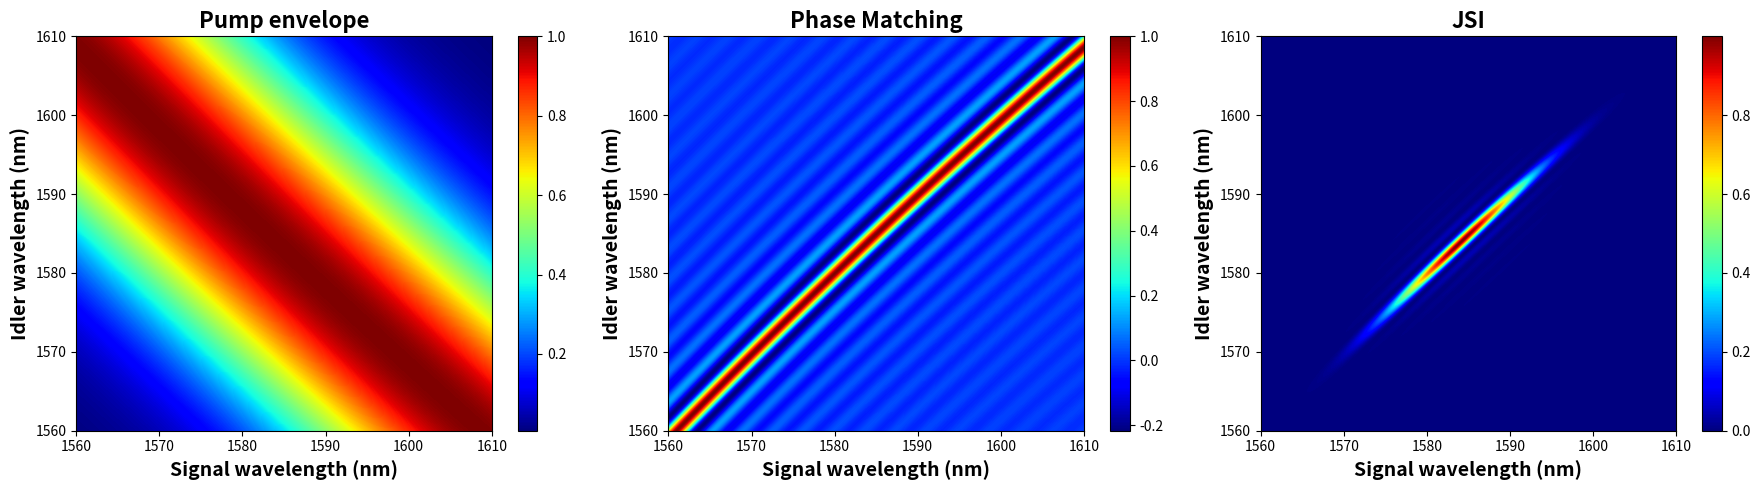
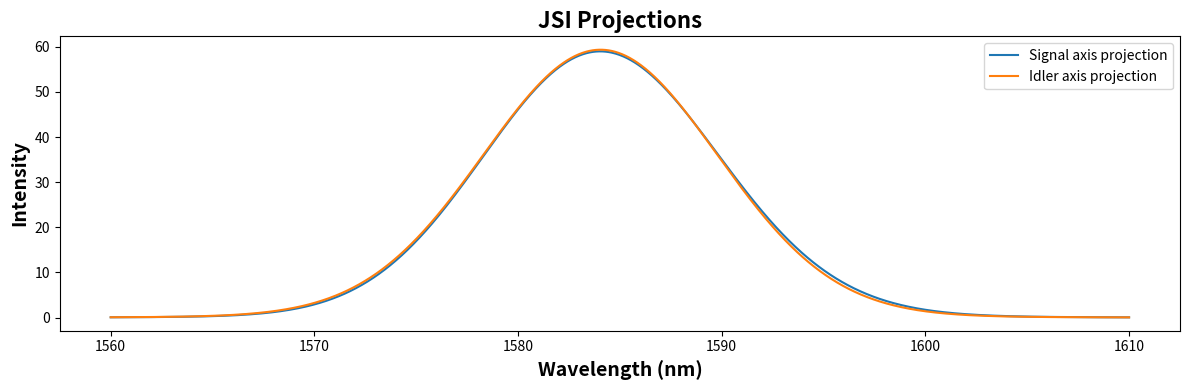

Recreate these plots in Python, in order.
import numpy as np
import matplotlib.pyplot as plt

# 実験パラメーター
CWL = 792  # nm (ポンプ光の中心波長)
FWHM = 9.5  # nm (ポンプ光のFWHM)
T = 36.5  # °C (結晶温度)(25-100度) #36.5°Cで縮退
L = 30  # mm (結晶長)
Lambda_0 = 46.1  # μm (分極反転周期)

# 波長範囲の設定
x = np.linspace(1560, 1610, 1600)  # シグナル光子の波長プロット範囲 (nm)  #実際のJSIのピクセル数も約1600らしい
y = np.linspace(1560, 1610, 1600)  # アイドラ光子の波長プロット範囲 (nm)
X, Y = np.meshgrid(x, y, indexing="ij")
inv_X, inv_Y = 1/X, 1/Y  # 逆波長 (1/nm)

# エネルギー保存則に基づく分布関数
def gaussian_2d(inv_X, inv_Y, CWL, FWHM):
    inv_CWL = 1 / CWL  # 逆波長での中心
    sigma = (FWHM / CWL**2) / (2 * np.sqrt(2 * np.log(2)))  # 逆波長空間での標準偏差
    return np.exp(- ((inv_X + inv_Y -  inv_CWL) ** 2) / (2*(sigma ** 2)))

# セルマイヤー方程式
def n_p_0(p_wavelength):
    WL_p_um = p_wavelength / 1000  # nm -> μm
    return np.sqrt(2.09930 + (0.922683 / (1 - 0.0467695 / (WL_p_um**2))) - 0.0138408*(WL_p_um**2))

def n_s_0(x):
    x_um = x / 1000  # nm -> μm
    return np.sqrt(2.09930 + (0.922683 / (1 - 0.0467695 / (x_um**2))) - 0.0138408*(x_um**2))

def n_i_0(y):
    y_um = y / 1000  # nm -> μm
    return np.sqrt(2.12725 + (1.18431 / (1 - 0.0514852 / (y_um**2))) + 
                   (0.6603 / (1 - 100.00507 / (y_um**2))) - 0.00968956 * (y_um**2))

# セルマイヤー方程式の温度補正項
def delta_n_p(p_wavelength):
    p_um = p_wavelength / 1000  # nm -> μm
    return ((6.2897e-6)/p_um**0 + (6.3061e-6)/p_um**1 + (-6.0629e-6)/p_um**2 + (2.6486e-6)/p_um**3) * (T-25) \
           + ((-0.14445e-8)/p_um**0 + (2.2244e-8)/p_um**1 + (-3.5770e-8)/p_um**2 + (1.3470e-8)/p_um**3) * (T-25)**2

def delta_n_s(x):
    x_um = x / 1000  # nm -> μm
    return ((6.2897e-6)/x_um**0 + (6.3061e-6)/x_um**1 + (-6.0629e-6)/x_um**2 + (2.6486e-6)/x_um**3) * (T-25) \
           + ((-0.14445e-8)/x_um**0 + (2.2244e-8)/x_um**1 + (-3.5770e-8)/x_um**2 + (1.3470e-8)/x_um**3) * (T-25)**2

def delta_n_i(y):
    y_um = y / 1000  # nm -> μm
    return ((9.9587e-6)/y_um**0 + (9.9228e-6)/y_um**1 + (-8.9603e-6)/y_um**2 + (4.1010e-6)/y_um**3) * (T-25) \
           + ((-1.1882e-8)/y_um**0 + (10.459e-8)/y_um**1 + (-9.8136e-8)/y_um**2 + (3.1481e-8)/y_um**3) * (T-25)**2

# 位相整合関数
def sinc_function(X, Y, L, Lambda):
    L_nm = L * 1e6  # mm -> nm
    Lambda_nm = Lambda * 1e3  # μm -> nm

    # 屈折率に温度補正を適用
    n_s = n_s_0(X) + delta_n_s(X)
    n_i = n_i_0(Y) + delta_n_i(Y)

    # ポンプ波長の計算 (1/λ_p = 1/λ_s + 1/λ_i)
    P_WL = 1 / (1/X + 1/Y)
    n_p = n_p_0(P_WL) + delta_n_p(P_WL)

    # 波数の計算（k = 2πn/λ）
    k_s = 2 * np.pi * n_s / X
    k_i = 2 * np.pi * n_i / Y
    k_p = 2 * np.pi * n_p / P_WL

    # 位相不整合量 Δk の計算
    delta_k = k_p - k_s - k_i + 2 *1* np.pi / Lambda_nm
    delta_k_no_grating = k_p - k_s - k_i

    # 中心波長における位相不整合量を計算して出力
    P_WL_specific = 792  # ポンプ光の波長 (nm)
    X_specific = 1584  # シグナル光の波長 (nm)
    Y_specific = 1584  # アイドラ光の波長 (nm)

    n_s_specific = n_s_0(X_specific) + delta_n_s(X_specific)
    n_i_specific = n_i_0(Y_specific) + delta_n_i(Y_specific)
    n_p_specific = n_p_0(P_WL_specific) + delta_n_p(P_WL_specific)

    k_s_specific = 2 * np.pi * n_s_specific / X_specific
    k_i_specific = 2 * np.pi * n_i_specific / Y_specific
    k_p_specific = 2 * np.pi * n_p_specific / P_WL_specific

    Lambda_nm = Lambda * 1e3  # μm -> nm

    delta_k_specific = k_p_specific - k_s_specific - k_i_specific + 2 * np.pi / Lambda_nm
    delta_k_no_grating_specific = k_p_specific - k_s_specific - k_i_specific

    print(f"中心波長におけるdelta_k: {delta_k_specific:.15f} nm^-1")
    print(f"中心波長におけるdelta_k_no_grating: {delta_k_no_grating_specific:.15f} nm^-1")


    # sinc関数の計算
    return np.sin(delta_k * L_nm / 2) / (delta_k * L_nm / 2)

# 計算結果の保存
Z_pump = gaussian_2d(inv_X, inv_Y, CWL, FWHM)
Z_phase = sinc_function(X, Y, L, Lambda_0)

# 屈折率の計算（中心波長付近での値）
n_s_center = n_s_0(CWL * 2) + delta_n_s(CWL * 2)  # シグナル光の中心波長での屈折率
n_i_center = n_i_0(CWL * 2) + delta_n_i(CWL * 2)  # アイドラ光の中心波長での屈折率

# |k_s - k_i| * L の計算（中心波長付近での値）
L_nm = L * 1e6  # mm -> nm
k_s_center = 2 * np.pi * n_s_center / (CWL * 2)  # シグナル光の中心波長での波数
k_i_center = 2 * np.pi * n_i_center / (CWL * 2)  # アイドラ光の中心波長での波数
abs_k_diff_L = abs(k_s_center - k_i_center) * L_nm  # |k_s - k_i| * L


# 3つのグラフを表示するためのサブプロット作成
plt.figure(figsize=(18, 5))

# 1つ目のプロット: 励起光分布関数
plt.subplot(1, 3, 1)
heatmap1 = plt.imshow(Z_pump.T, extent=[x.min(), x.max(), y.min(), y.max()], origin='lower', cmap='jet', aspect='auto')
plt.colorbar(heatmap1)
plt.xlabel('Signal wavelength (nm)', fontsize=14, fontweight='bold')
plt.ylabel('Idler wavelength (nm)', fontsize=14, fontweight='bold')
plt.title('Pump envelope', fontsize=16, fontweight='bold')

# 2つ目のプロット: 位相整合関数
plt.subplot(1, 3, 2)
heatmap2 = plt.imshow(Z_phase.T, extent=[x.min(), x.max(), y.min(), y.max()], origin='lower', cmap='jet', aspect='auto')
plt.colorbar(heatmap2)
plt.xlabel('Signal wavelength (nm)', fontsize=14, fontweight='bold')
plt.ylabel('Idler wavelength (nm)', fontsize=14, fontweight='bold')
plt.title('Phase Matching', fontsize=16, fontweight='bold')

# 3つ目のプロット: 2つの関数の積の二乗
plt.subplot(1, 3, 3)
Z_combined = (Z_pump * Z_phase)**2
heatmap3 = plt.imshow(Z_combined.T, extent=[x.min(), x.max(), y.min(), y.max()], origin='lower', cmap='jet', aspect='auto')
plt.colorbar(heatmap3)
plt.xlabel('Signal wavelength (nm)', fontsize=14, fontweight='bold')
plt.ylabel('Idler wavelength (nm)', fontsize=14, fontweight='bold')
plt.title('JSI', fontsize=16, fontweight='bold')

# レイアウト調整
plt.tight_layout()
plt.show(block=False) 

# x軸方向とy軸方向にJSIを射影したグラフを計算
x_projection = np.sum(Z_combined, axis=1)
y_projection = np.sum(Z_combined, axis=0)

# FWHMを計算する関数
def calculate_fwhm(wavelength, intensity):
    max_intensity = np.max(intensity)
    half_max_intensity = max_intensity / 2.0
    
    # 半値以上のインデックスを取得
    above_half_max_indices = np.where(intensity >= half_max_intensity)[0]
    if not above_half_max_indices.size: # 半値以上の値がない場合の処理
        return None # または適切なエラー値を返す

    # 半値以上の範囲の開始と終了インデックス
    start_index = above_half_max_indices[0]
    end_index = above_half_max_indices[-1]

    # FWHMを計算
    fwhm = wavelength[end_index] - wavelength[start_index]
    return fwhm

# x軸射影のFWHMを計算
fwhm_x = calculate_fwhm(x, x_projection)

# y軸射影のFWHMを計算
fwhm_y = calculate_fwhm(y, y_projection)

# 新しいfigureを作成
plt.figure(figsize=(12, 4)) # サイズは適宜調整

# 4つ目のプロット: x軸射影とy軸射影を同一平面にプロット
plt.subplot(1, 1, 1) # 1行1列の1番目の位置に変更
plt.plot(x, x_projection, label='Signal axis projection') # x軸射影をプロット、凡例用ラベルを追加
plt.plot(y, y_projection, label='Idler axis projection') # y軸射影をプロット、凡例用ラベルを追加
plt.xlabel('Wavelength (nm)', fontsize=14, fontweight='bold') # x軸ラベルを修正
plt.ylabel('Intensity', fontsize=14, fontweight='bold')
plt.title('JSI Projections', fontsize=16, fontweight='bold') # タイトルを修正
plt.legend() # 凡例を表示

# レイアウト調整
plt.tight_layout()

# FWHMをターミナルに出力
if fwhm_x is not None and fwhm_y is not None:
    peak_x_index = np.argmax(x_projection) # x軸射影のピーク強度のインデックスを計算
    peak_y_index = np.argmax(y_projection) # y軸射影のピーク強度のインデックスを計算
    peak_x_wavelength = x[peak_x_index] # ピーク強度となるx軸の波長
    peak_y_wavelength = y[peak_y_index] # ピーク強度となるy軸の波長
    print(f"x軸射影のFWHM: {fwhm_x:.2f} nm, ピーク波長: {peak_x_wavelength:.2f} nm") # FWHMとピーク波長を両方出力
    print(f"y軸射影のFWHM: {fwhm_y:.2f} nm, ピーク波長: {peak_y_wavelength:.2f} nm") # FWHMとピーク波長を両方出力
else:
    print("FWHMを計算できませんでした。")


# k_s と k_i を周波数で微分したものを計算し、|k_s' - k_i'| * L を計算
# 中心波長付近での値を計算する
c = 2.99792458e17  # nm/s (光速)

# 中心波長での角周波数を計算
omega_s_center = 2 * np.pi * c / (CWL * 2)
omega_i_center = 2 * np.pi * c / (CWL * 2)

# 数値微分を用いて k_s' と k_i' を計算 (中心差分)
delta_omega = 1e10  # 微小変化 (適宜調整)

# シグナル光の中心波長付近での屈折率の微分
n_s_center_plus = n_s_0((2 * np.pi * c) / (omega_s_center + delta_omega)) + delta_n_s((2 * np.pi * c) / (omega_s_center + delta_omega))
n_s_center_minus = n_s_0((2 * np.pi * c) / (omega_s_center - delta_omega)) + delta_n_s((2 * np.pi * c) / (omega_s_center - delta_omega))
d_n_s_d_omega = (n_s_center_plus - n_s_center_minus) / (2 * delta_omega)

# アイドラ光の中心波長付近での屈折率の微分
n_i_center_plus = n_i_0((2 * np.pi * c) / (omega_i_center + delta_omega)) + delta_n_i((2 * np.pi * c) / (omega_i_center + delta_omega))
n_i_center_minus = n_i_0((2 * np.pi * c) / (omega_i_center - delta_omega)) + delta_n_i((2 * np.pi * c) / (omega_i_center - delta_omega))
d_n_i_d_omega = (n_i_center_plus - n_i_center_minus) / (2 * delta_omega)

# k_s' と k_i' の計算 (ω/c * n + ω/c * dω/dn = 1/c * (n + ω * dn/dω))
k_s_prime = (n_s_center + omega_s_center * d_n_s_d_omega) / c
k_i_prime = (n_i_center + omega_i_center * d_n_i_d_omega) / c

# |k_s' - k_i'| * L の計算
abs_k_prime_diff_L = abs(k_s_prime - k_i_prime) * L_nm

print(f"HOM干渉の三角形幅(コヒーレンス時間(ps)): {abs_k_prime_diff_L*1e12:.16f}")
print(f"HOM干渉の三角形幅(コヒーレンス長(μm)): {c*abs_k_prime_diff_L*1e-3:.16f}")

plt.show() 
